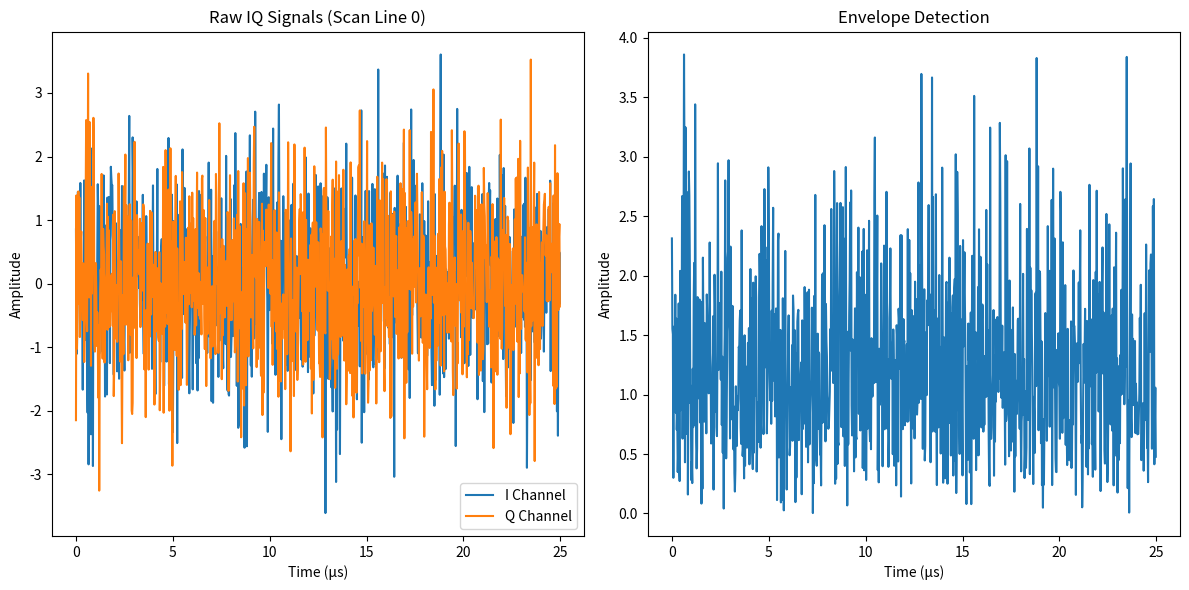

Reproduce this figure in Python.
import numpy as np
from scipy.io import loadmat
import matplotlib.pyplot as plt

def load_mat_data(file_path):
    """Load MATLAB .mat file"""
    try:
        data = loadmat(file_path)
        print("Variables contained in the file:")
        for key in data.keys():
            if not key.startswith('__'):
                print(f"- {key}: {type(data[key])} {data[key].shape}")
        return data
    except FileNotFoundError:
        print(f"Error: File {file_path} does not exist")
        return None
    except Exception as e:
        print(f"Parsing error: {str(e)}")
        return None

def parse_ultrasound_data(mat_data):
    """Parse MATLAB ultrasound data structure"""
    # Check for required keys
    required_keys = ['fs', 'rf', 'iq']
    missing = [key for key in required_keys if key not in mat_data]
    if missing:
        raise KeyError(f"MAT data is missing required fields: {missing}")

    # Get sampling frequency
    fs = mat_data['fs'].item() if isinstance(mat_data['fs'], np.ndarray) else mat_data['fs']
    
    # Automatically generate time axis if 't' field is missing
    if 't' not in mat_data:
        num_samples = mat_data['rf'].shape[0]
        t = np.arange(num_samples) / fs
        print("Warning: Time axis automatically generated")
    else:
        t = mat_data['t'].flatten()
    
    rf = mat_data['rf']  # RF signal
    iq = mat_data['iq']  # IQ data
    
    # Verify dimensions
    assert rf.shape[0] == len(t), "RF data does not match time axis"
    print(f"Data loaded successfully! Sampling frequency: {fs/1e6:.2f} MHz")

    # Optional: Process depth field (default to 0)
    depth = mat_data.get('depth', 0)
    
    return {
        'fs': fs,
        't': t,
        'rf': rf,
        'iq': iq,
        'depth': depth  # Add depth field
    }

def visualize_iq(data_dict, scan_line=0):
    """Visualize IQ signals"""
    iq = data_dict['iq']
    t = np.arange(iq.shape[1]) / data_dict['fs'] * 1e6  # Convert to microseconds
    
    plt.figure(figsize=(12, 6))
    
    # Raw IQ signals
    plt.subplot(1, 2, 1)
    plt.plot(t, iq[scan_line, :, 0], label='I Channel')
    plt.plot(t, iq[scan_line, :, 1], label='Q Channel')
    plt.xlabel('Time (μs)')
    plt.ylabel('Amplitude')
    plt.title(f'Raw IQ Signals (Scan Line {scan_line})')
    plt.legend()
    
    # Envelope signal
    envelope = np.abs(iq[scan_line, :, 0] + 1j*iq[scan_line, :, 1])
    plt.subplot(1, 2, 2)
    plt.plot(t, envelope)
    plt.xlabel('Time (μs)')
    plt.ylabel('Amplitude')
    plt.title('Envelope Detection')
    
    plt.tight_layout()
    plt.show()

# Example usage
if __name__ == "__main__":
    mat_file = "ultrasound_data.mat"
    
    # 1. Load data
    mat_data = load_mat_data(mat_file)
    if mat_data is None:
        # Generate sample data for testing
        print("\nGenerating sample data...")
        example_data = {
            'rf': np.random.randn(1000, 64),  # Add rf data
            'iq': np.random.randn(128, 1000, 2).astype(np.float32),  # Fix key name for IQ data
            'fs': 40e6,
            'depth': 0.08,
            'comment': 'Example ultrasound data'
        }
        ultrasound_data = parse_ultrasound_data(example_data)
    else:
        # 2. Parse data
        ultrasound_data = parse_ultrasound_data(mat_data)
    
    # 3. Display basic information
    print("\nParsed data structure:")
    print(f"- IQ data shape: {ultrasound_data['iq'].shape}")
    print(f"- Sampling frequency: {ultrasound_data['fs']/1e6:.1f} MHz")
    
    # Check if the depth field exists
    if 'depth' in ultrasound_data and ultrasound_data['depth'] is not None:
        print(f"- Depth: {ultrasound_data['depth']*100:.1f} cm")
    else:
        print("- Depth: Not provided")
    
    # 4. Visualize
    visualize_iq(ultrasound_data)
